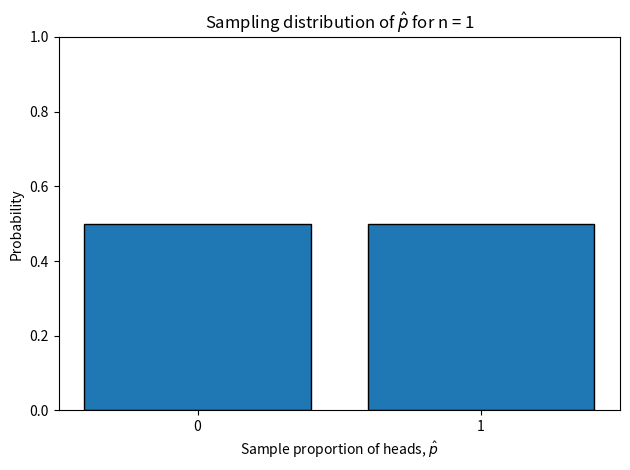
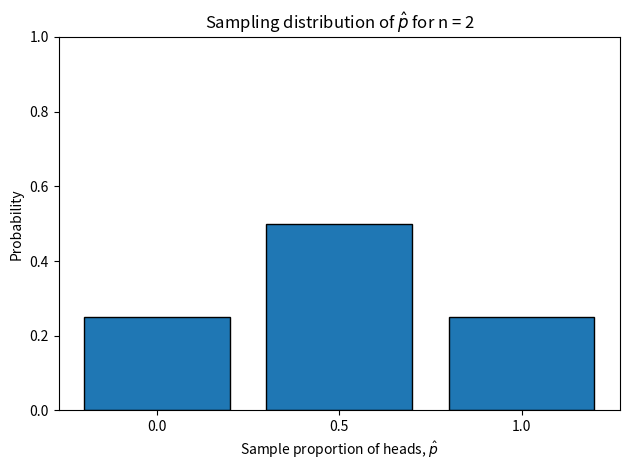
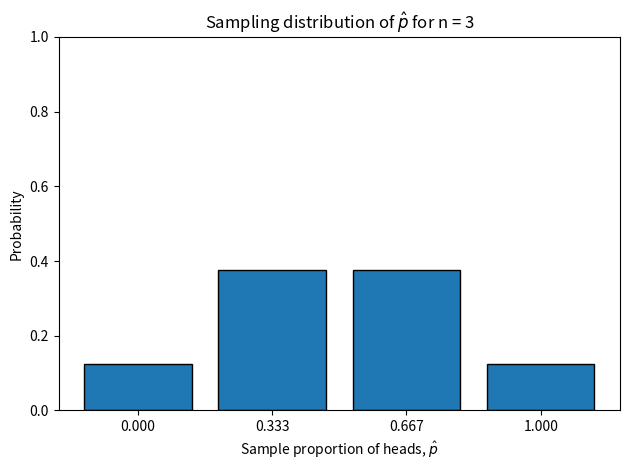
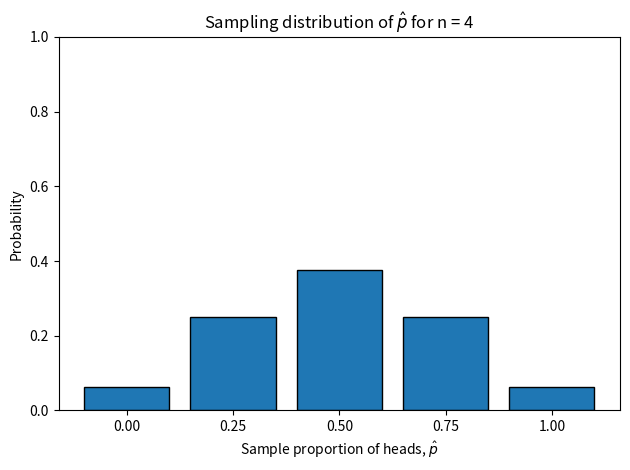

Source code (Python) for these figures, in order:
#!/usr/bin/env python
"""
Construct the sampling distribution of the sample proportion of heads, for flipping a balanced
coin (a) once; (b) twice; (c) three times; (d) four times. Describe how the shape changes
as the number of flips $n$ increases. What would happen if $n$ kept growing? Why?
"""
from scipy.stats import binom, norm
from scipy.special import comb
import numpy as np
import matplotlib.pyplot as plt

def sampling_dist_phat(n, p=0.5):
    """
    Returns:
      phat_vals: array of possible p-hat values (0, 1/n, ..., 1)
      probs:     array of probabilities P(p-hat = k/n)
    """
    k = np.arange(n + 1)              # k = number of heads
    phat_vals = k / n                 # p-hat = k/n
    probs = np.array([comb(n, ki) * (p**ki) * ((1 - p)**(n - ki)) for ki in k])
    return phat_vals, probs


# a) - d) Sampling dists
ns = [1, 2, 3, 4]
p = 0.5

for n in ns:
    phat_vals, probs = sampling_dist_phat(n, p=p)

    # Print the distribution in a clean way
    print("\n" + "=" * 60)
    print(f"n = {n} flips (balanced coin, p = {p})")
    print("-" * 60)
    print("p-hat values:", phat_vals)
    print("probabilities:", np.round(probs, 4))

    # Theoretical mean and standard deviation of p-hat
    mu = p
    se = np.sqrt(p * (1 - p) / n)
    print(f"Mean of p-hat: {mu:.2f}")
    print(f"SD (SE) of p-hat: {se:.4f}")

    # Plot (bar chart)
    plt.figure()
    plt.bar(phat_vals, probs, width=0.8 * (1 / n), edgecolor="black")
    plt.xlabel("Sample proportion of heads, $\hat{p}$")
    plt.ylabel("Probability")
    plt.title(f"Sampling distribution of $\hat{{p}}$ for n = {n}")
    plt.xticks(phat_vals)
    plt.ylim(0, 1)
    plt.tight_layout()
    plt.show()

# Summary
print("\n" + "=" * 60)
print("How variability changes with n (SE = sqrt(p(1-p)/n))")
print("-" * 60)
for n in ns:
    se = np.sqrt(p * (1 - p) / n)
    print(f"n = {n:>2}: SE = {se:.4f}")


# Interpretation
print("""
For larger n, the shape of the sampling distribution becomes more bell shaped (Normal distribution) via the Central Limit Theorem.
      """)
